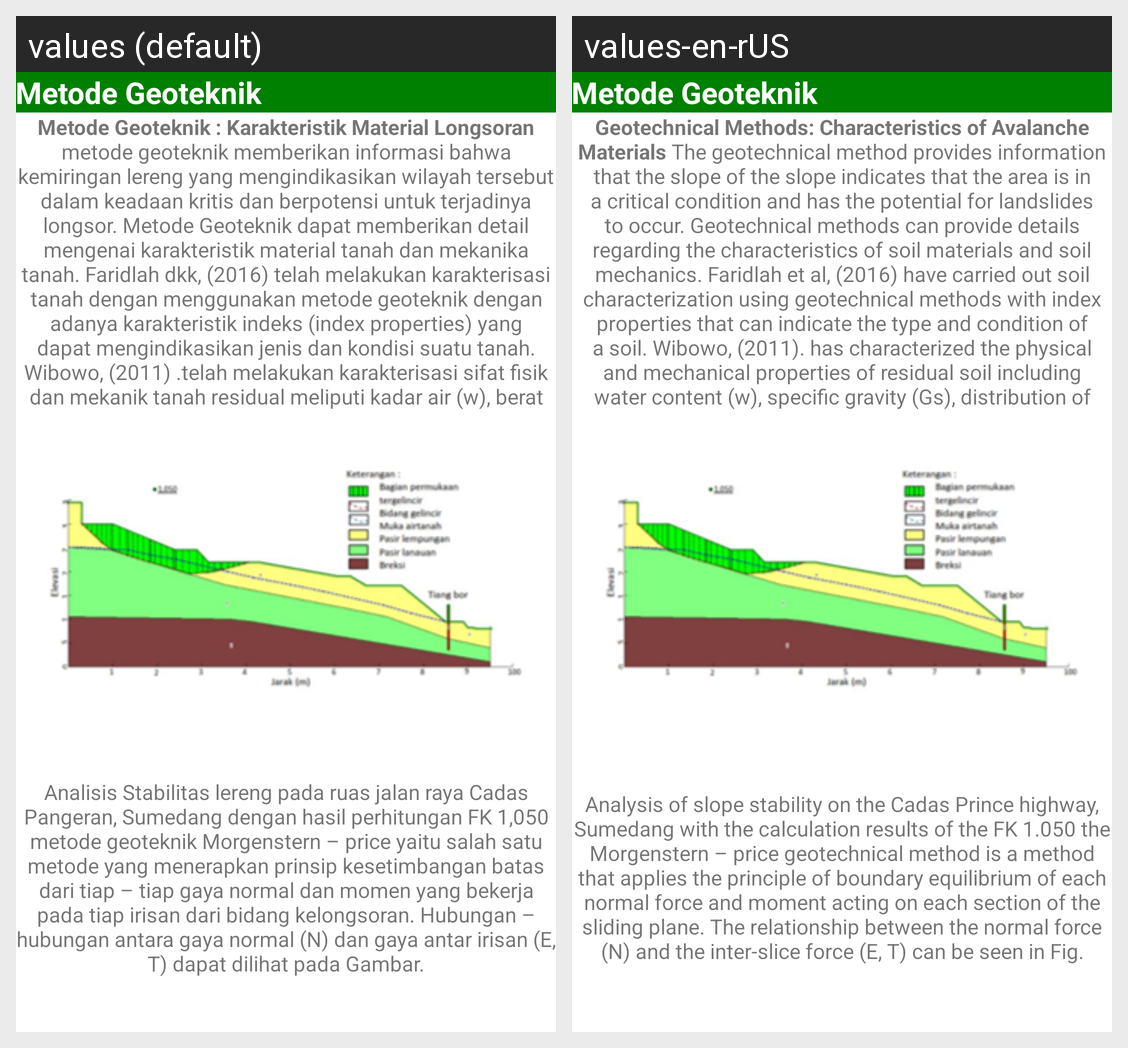

Here is an Android app screen in its default locale and in the app's own translations. Write out the translated-string differences for the strings that appear on this screen.
Android screen res/layout/activity_geoteknik.xml rendered under 2 locales, left to right: values (default), values-en-rUS. Device: Nexus 5 (rendered at 1080×1920; each locale shown at half size, 540×960, under a caption strip naming it); theme Theme.LANDSLIDE.
Strings drawn on this screen, with the default value and each locale's value (text and hints the layout hard-codes, and strings that could not be matched under every locale, appear in the picture but are not listed):

geoteknik
  values: Metode Geoteknik : Karakteristik Material Longsoran metode geoteknik memberikan informasi bahwa kemiringan lereng yang mengindikasikan wilayah tersebut dalam keadaan kritis dan berpotensi untuk terjadinya longsor. Metode Geoteknik dapat memberikan detail mengenai karakteristik material tanah dan mekanika tanah. Faridlah dkk, (2016) telah melakukan karakterisasi tanah dengan menggunakan metode …[clipped]
  values-en-rUS: Geotechnical Methods: Characteristics of Avalanche Materials The geotechnical method provides information that the slope of the slope indicates that the area is in a critical condition and has the potential for landslides to occur. Geotechnical methods can provide details regarding the characteristics of soil materials and soil mechanics. Faridlah et al, (2016) have carried out soil …[clipped]

geoof2
  values: Analisis Stabilitas lereng pada ruas jalan raya Cadas Pangeran, Sumedang dengan hasil perhitungan FK 1,050 metode geoteknik Morgenstern – price yaitu salah satu metode yang menerapkan prinsip kesetimbangan batas dari tiap – tiap gaya normal dan momen yang bekerja pada tiap irisan dari bidang kelongsoran. Hubungan – hubungan antara gaya normal (N) dan gaya antar irisan (E, T) dapat dilihat pada …[clipped]
  values-en-rUS: Analysis of slope stability on the Cadas Prince highway, Sumedang with the calculation results of the FK 1.050 the Morgenstern – price geotechnical method is a method that applies the principle of boundary equilibrium of each normal force and moment acting on each section of the sliding plane. The relationship between the normal force (N) and the inter-slice force (E, T) can be seen in Fig.
